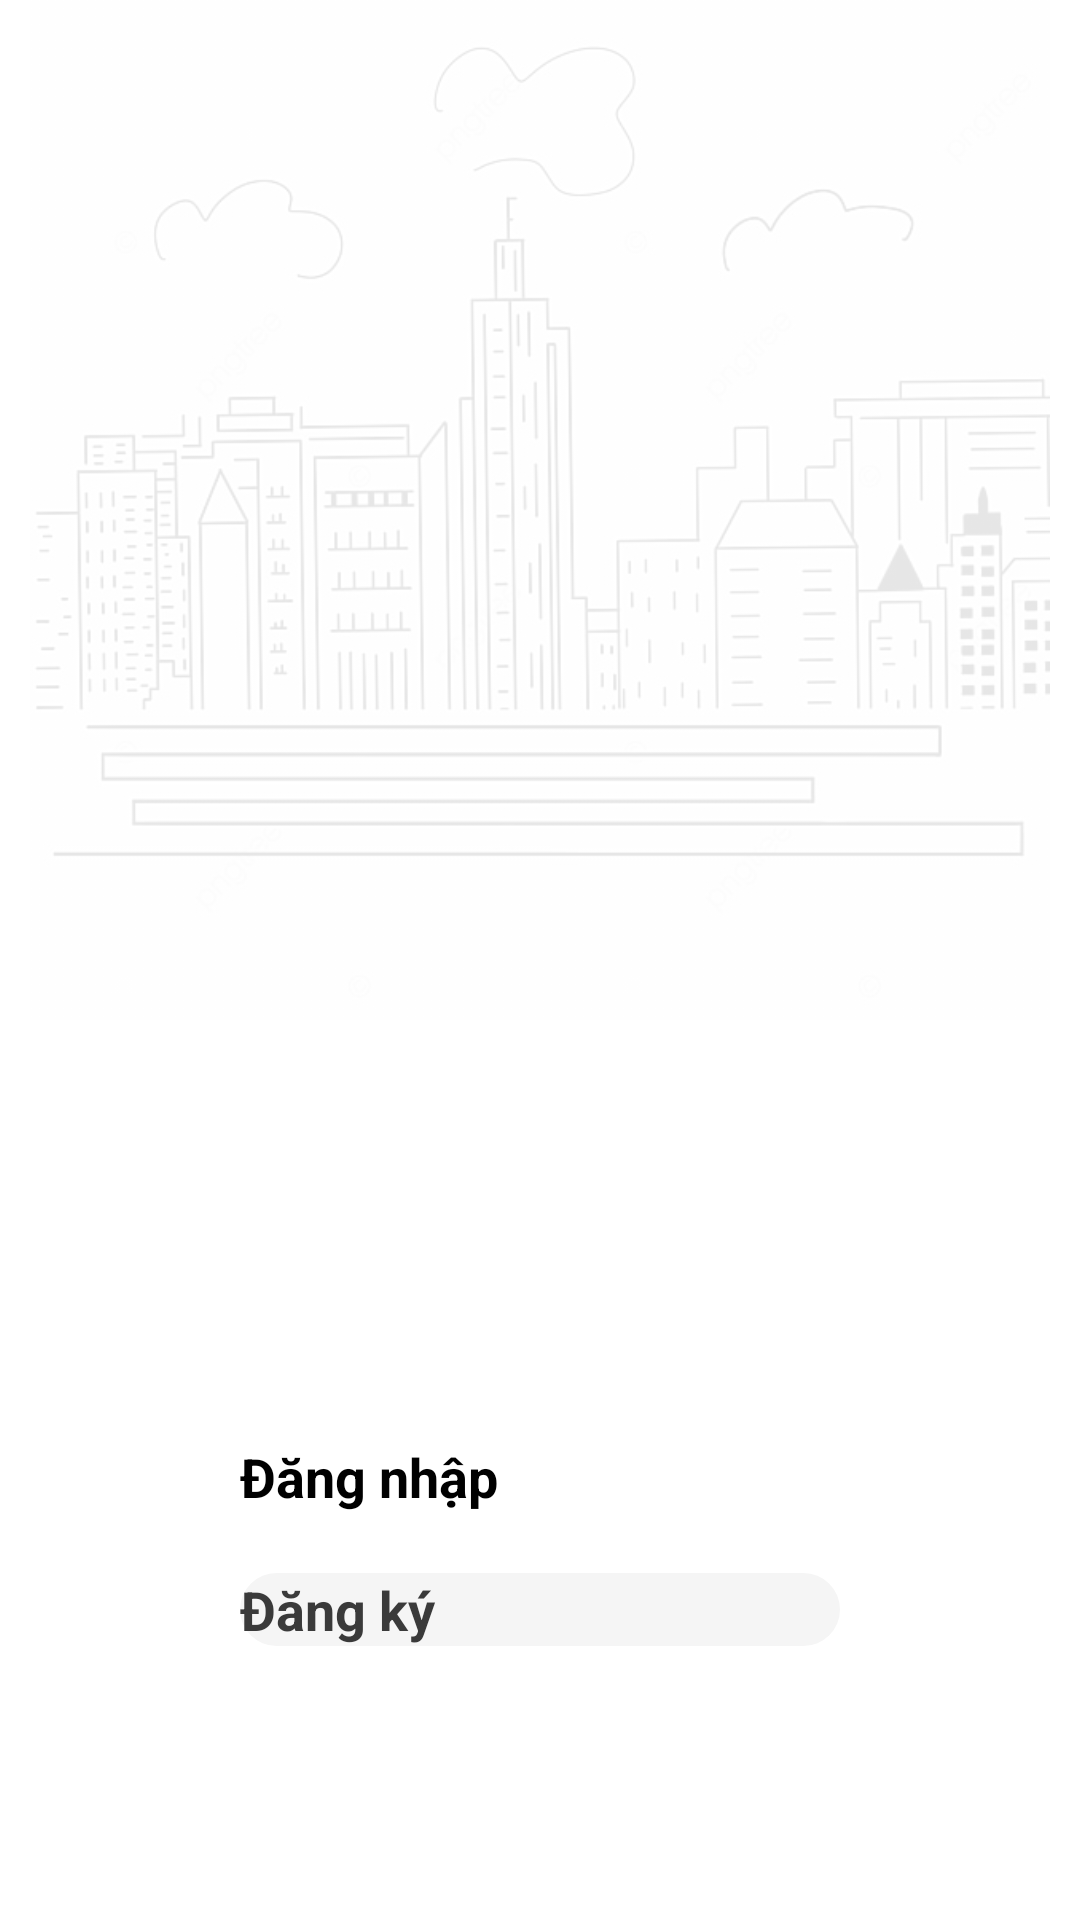

This screen was rendered from an Android layout file. Write that file and the resources it references.
<!-- AndroidManifest.xml: application theme Theme.ChatApp -->
<!-- res/layout/activity_auth.xml -->
<?xml version="1.0" encoding="utf-8"?>
<layout xmlns:android="http://schemas.android.com/apk/res/android"
    xmlns:tools="http://schemas.android.com/tools"
    xmlns:app="http://schemas.android.com/apk/res-auto">

    <data>
        <variable
            name="authViewModel"
            type="hcmute.edu.vn.chatapp.viewmodels.AuthViewModel" />
    </data>

    <RelativeLayout
        android:layout_width="match_parent"
        android:layout_height="match_parent"
        tools:context=".views.Activity.AuthActivity">

        <FrameLayout
            android:layout_width="match_parent"
            android:layout_height="match_parent">
            <ImageView
                android:layout_width="match_parent"
                android:layout_height="match_parent"
                android:src="@drawable/auth_background"
                android:layout_marginBottom="300dp"
                android:alpha="0.1" />
        </FrameLayout>

        <LinearLayout
            android:layout_width="match_parent"
            android:layout_height="match_parent"
            android:orientation="vertical"
            android:weightSum="1">

            <androidx.viewpager.widget.ViewPager
                android:id="@+id/activity_auth.slide_view_pager"
                android:layout_width="match_parent"
                android:layout_height="0dp"
                android:layout_weight="0.65" />

            <LinearLayout
                android:id="@+id/activity_auth.slide_dots"
                android:layout_width="match_parent"
                android:layout_height="0dp"
                android:layout_weight="0.1"
                android:gravity="center"
                android:orientation="horizontal" />

            <LinearLayout
                android:layout_width="match_parent"
                android:layout_height="0dp"
                android:layout_weight="0.25"
                android:orientation="vertical">

                <Button
                    android:id="@+id/login_btn"
                    android:layout_width="match_parent"
                    android:layout_height="wrap_content"
                    android:layout_marginLeft="80dp"
                    android:layout_marginRight="80dp"
                    android:text="@string/login_text"
                    android:textAllCaps="false"
                    android:textStyle="bold"
                    android:textSize="18sp"
                    android:onClick="@{()->authViewModel.login()}"
                    android:background="@drawable/gradient_login"
                    app:backgroundTint="@null"/>
                <Button
                    android:id="@+id/register_btn"
                    android:layout_width="match_parent"
                    android:layout_height="wrap_content"
                    android:layout_marginTop="20dp"
                    android:layout_marginLeft="80dp"
                    android:layout_marginRight="80dp"
                    android:text="@string/register_text"
                    android:textAllCaps="false"
                    android:textColor="@color/black"
                    android:onClick="@{()->authViewModel.register()}"
                    android:background="@drawable/gradient_signup"
                    app:backgroundTint="@null"
                    android:textStyle="bold"
                    android:textSize="18sp" />

            </LinearLayout>
        </LinearLayout>



    </RelativeLayout>
</layout>
<!-- resources referenced by this layout -->
<resources>
  <color name="black">#3A3A3A</color>
  <!-- drawable auth_background: jpg bitmap (drawable, 49867 bytes) -->
  <!-- drawable gradient_signup (drawable) -->
  <?xml version="1.0" encoding="utf-8"?>
  <shape xmlns:android="http://schemas.android.com/apk/res/android"
      android:shape="rectangle">
  
      <corners
          android:radius="100dp" />
      <gradient
          android:angle="0"
          android:startColor="@color/grayLight"
          android:endColor="@color/grayLight" />
  </shape>
  <string name="login_text">Đăng nhập</string>
  <string name="register_text">Đăng ký</string>
  <color name="grayLight">#F5F5F5</color>
</resources>
